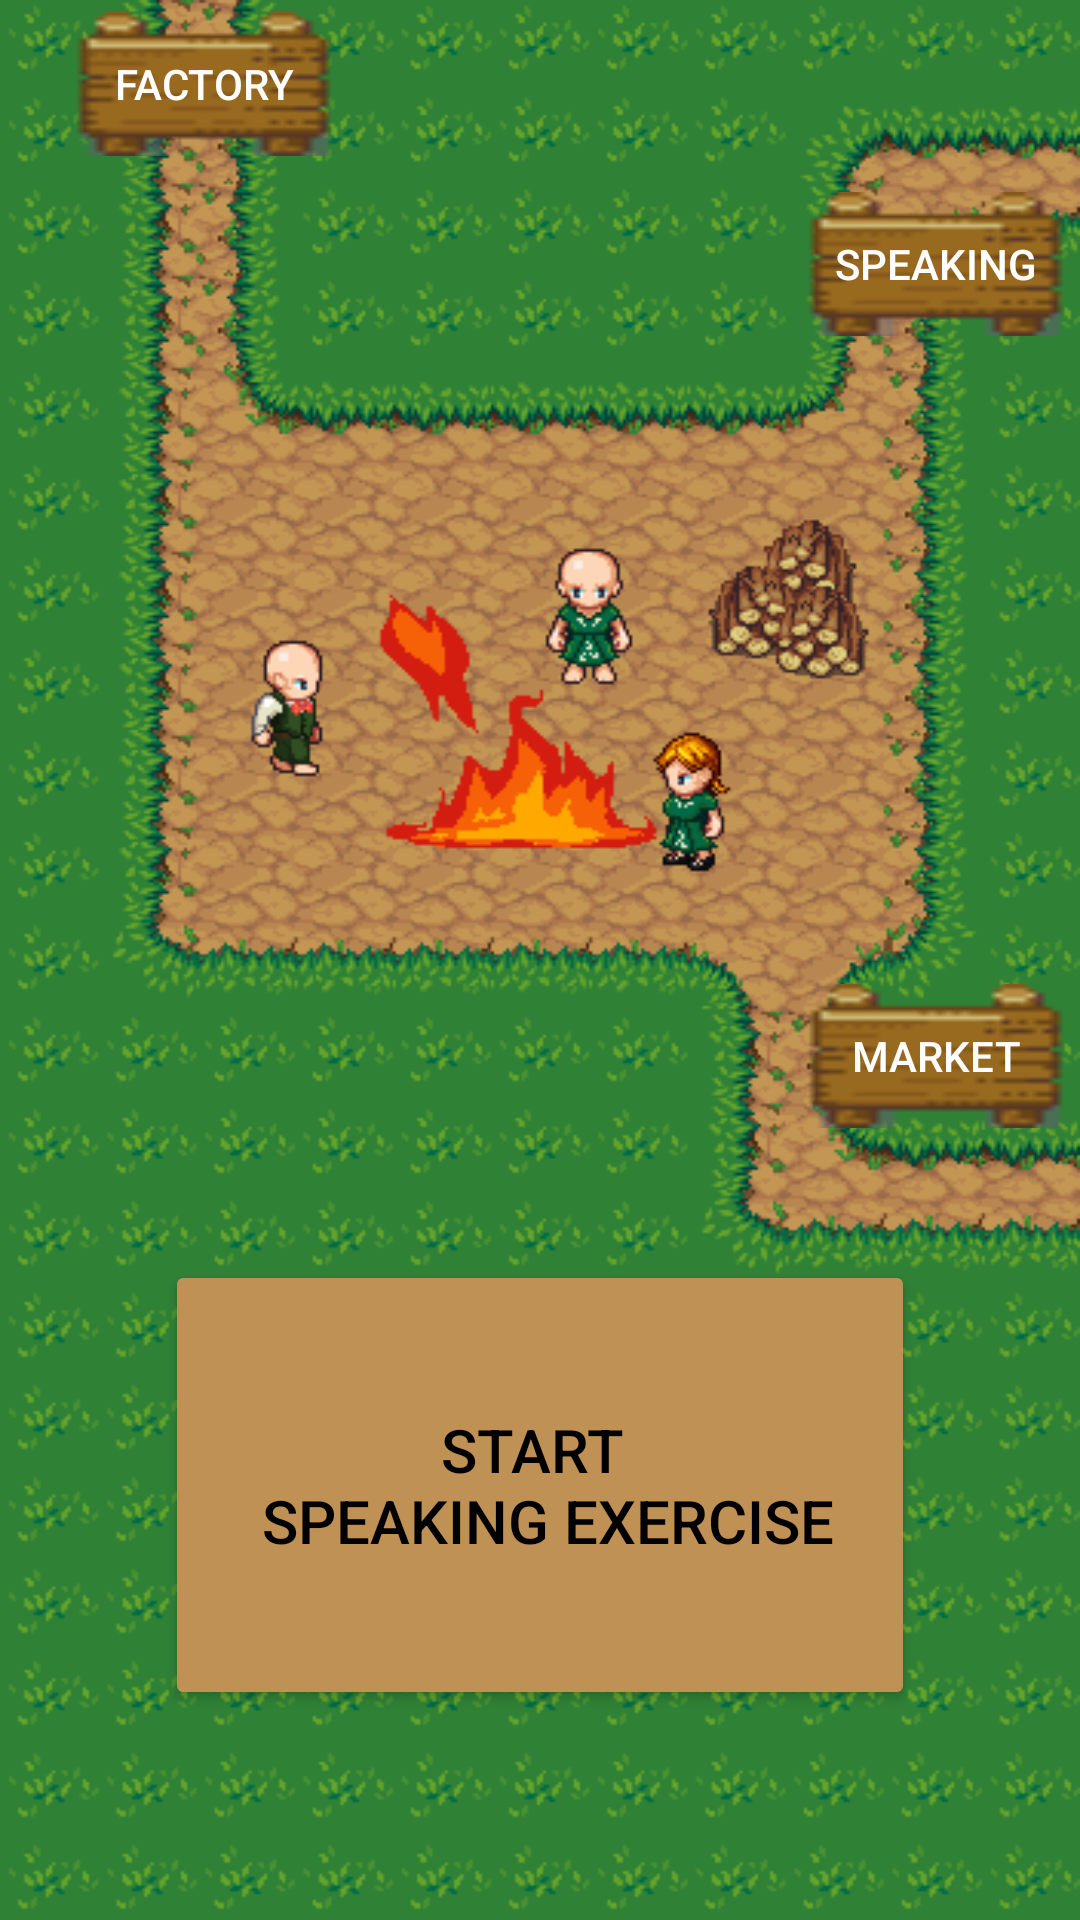

Reconstruct the res/layout file that produces this screen, plus the resources it refers to.
<!-- AndroidManifest.xml: application theme Theme.LanguageFarm -->
<!-- res/layout/activity_camp_fire.xml -->
<?xml version="1.0" encoding="utf-8"?>
<androidx.constraintlayout.widget.ConstraintLayout xmlns:android="http://schemas.android.com/apk/res/android"
    xmlns:app="http://schemas.android.com/apk/res-auto"
    xmlns:tools="http://schemas.android.com/tools"
    android:id="@+id/main"
    android:layout_width="match_parent"
    android:layout_height="match_parent"
    tools:context=".CampFire"
    android:background="@drawable/campfire">

    <Button
        android:id="@+id/farm_button"
        android:layout_width="wrap_content"
        android:layout_height="wrap_content"
        android:layout_gravity="bottom"
        android:layout_marginTop="64dp"
        android:layout_marginEnd="4dp"
        android:background="@drawable/signpost"
        android:contentDescription="@string/factory_button_dsc"
        android:text="@string/speaking"
        android:textColor="@color/white"
        app:backgroundTint="@null"
        app:layout_constraintEnd_toEndOf="parent"
        app:layout_constraintTop_toTopOf="parent"></Button>

    <Button
        android:id="@+id/market_button"
        android:layout_width="wrap_content"
        android:layout_height="wrap_content"
        android:layout_gravity="bottom"
        android:layout_marginEnd="4dp"
        android:layout_marginBottom="264dp"
        android:background="@drawable/signpost"
        android:contentDescription="@string/market_button_dsc"
        android:text="@string/market"
        android:textColor="@color/white"
        app:backgroundTint="@null"
        app:layout_constraintBottom_toBottomOf="parent"
        app:layout_constraintEnd_toEndOf="parent">

    </Button>

    <Button
        android:id="@+id/factory_button"
        android:layout_width="wrap_content"
        android:layout_height="wrap_content"
        android:layout_gravity="bottom|end"
        android:layout_marginStart="24dp"
        android:layout_marginTop="4dp"
        android:background="@drawable/signpost"
        android:contentDescription="@string/speaking_button_dsc"
        android:text="@string/factory"
        android:textColor="@color/white"
        app:backgroundTint="@null"
        app:layout_constraintStart_toStartOf="parent"
        app:layout_constraintTop_toTopOf="parent">

    </Button>

    <Button
        android:id="@+id/start_exc"
        android:layout_width="250dp"
        android:layout_height="150dp"
        android:layout_marginBottom="70dp"
        android:backgroundTint="@color/campfire_ground"
        android:text="@string/start_speaking_exercise"
        android:textColor="@color/black"
        android:textSize="20dp"
        app:layout_constraintBottom_toBottomOf="parent"
        app:layout_constraintEnd_toEndOf="parent"
        app:layout_constraintStart_toStartOf="parent" />
</androidx.constraintlayout.widget.ConstraintLayout>
<!-- resources referenced by this layout -->
<resources>
  <color name="black">#FF000000</color>
  <color name="campfire_ground">#c09154</color>
  <color name="white">#FFFFFFFF</color>
  <!-- drawable campfire: png bitmap (drawable, 58116 bytes) -->
  <!-- drawable signpost: png bitmap (drawable, 3415 bytes) -->
  <string name="factory">Factory</string>
  <string name="factory_button_dsc">A button leading to the factory.</string>
  <string name="market">Market</string>
  <string name="market_button_dsc">A button leading to the market.</string>
  <string name="speaking">Speaking</string>
  <string name="speaking_button_dsc">A button leading to the speaking exercise camp.</string>
  <string name="start_speaking_exercise">Start \n Speaking exercise</string>
  <style name="Theme.LanguageFarm" parent="Base.Theme.LanguageFarm" />
  <style name="Base.Theme.LanguageFarm" parent="Theme.Material3.DayNight.NoActionBar">
          
          
      </style>
</resources>
